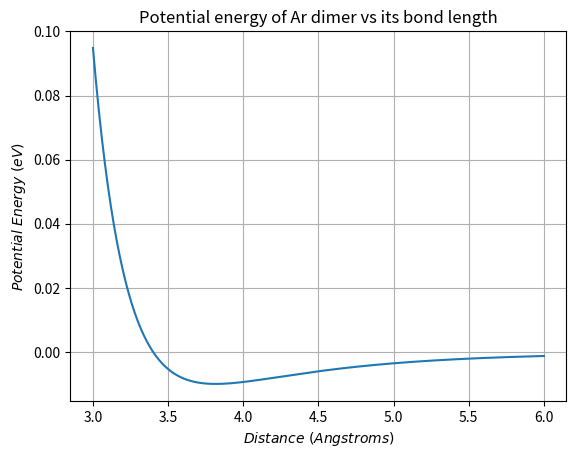

Recreate this plot in Python.
# Length values are in Angstroms, Energy values are in electron volts
import numpy as np
from scipy.optimize import minimize
def lennard_jones(r, epsilon=0.01, sigma=3.4):
    v = 4*epsilon*((sigma/r)**12-(sigma/r)**6)
    return v
print(minimize(lennard_jones,4))
import matplotlib.pyplot as plt
x = np.linspace(3,6,301)
plt.plot(x,lennard_jones(x))
plt.title('Potential energy of Ar dimer vs its bond length')
plt.xlabel('$Distance\ (Angstroms)$')
plt.ylabel('$Potential\ Energy\ (eV)$')
plt.grid(True)
plt.show()